Run: headless pygame with SDL's dummy video driver; simulated clock (each Clock.tick advances the game by its frame time, no real sleeping); random seed 0; keys injected as events and as key.get_pressed() state; no mouse input; restart key C tapped at the start of phases 3 and 4.
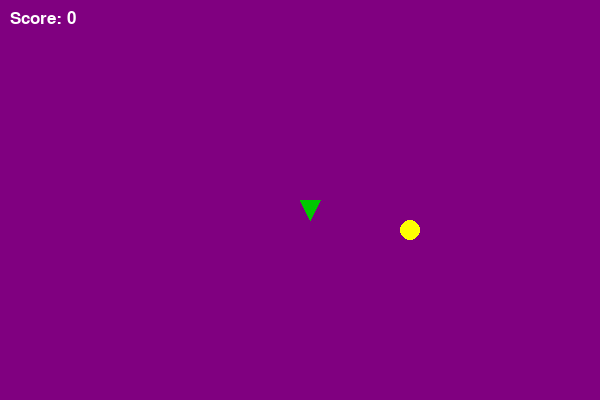
Frame 1 of 4 · flips 1–60 · no input
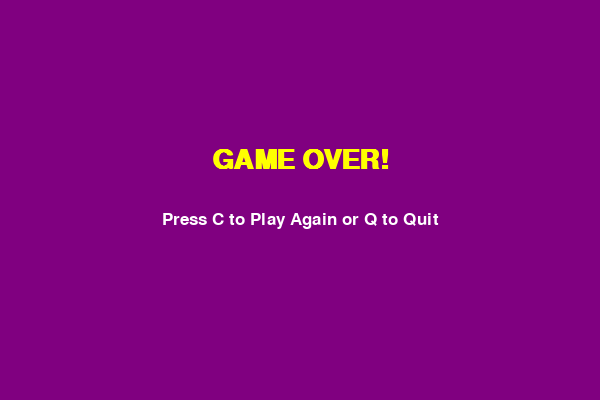
Frame 2 of 4 · flips 61–180 · tapped SPACE, RETURN · held RIGHT (→), D
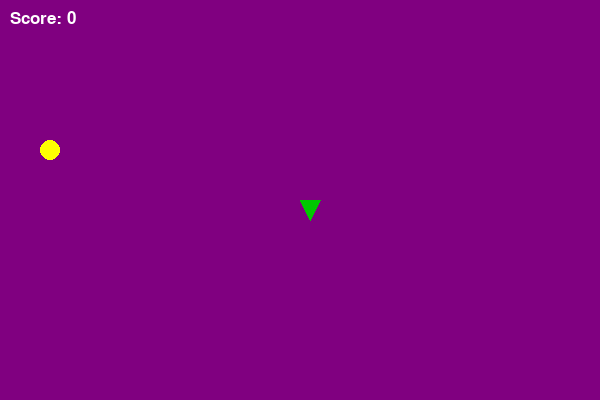
Frame 3 of 4 · flips 181–300 · tapped C · held DOWN (↓), S
Frame 4 of 4 · flips 301–420 · tapped C · held LEFT (←), A, UP (↑), W · screen same as frame 2, image omitted

The pygame program that drew these frames:

import pygame
import random

# Initialize pygame
pygame.init()

# Game window size
WIDTH, HEIGHT = 600, 400
CELL_SIZE = 20

# Colors
PURPLE = (128, 0, 128)
GREEN = (0, 200, 0)
YELLOW = (255, 255, 0)
WHITE = (255, 255, 255)
RED = (200, 0, 0)
BLUE = (0, 0, 200)

# Fonts
font = pygame.font.SysFont("arial", 25)
game_over_font = pygame.font.SysFont("comicsansms", 40, bold=True)

# Set up display
screen = pygame.display.set_mode((WIDTH, HEIGHT))
pygame.display.set_caption("Snake Game")

clock = pygame.time.Clock()


def draw_snake(snake_list, dx, dy):
    """Draw snake body and head with rotation"""
    # Draw body (all except head)
    for segment in snake_list[:-1]:
        pygame.draw.circle(
            screen,
            GREEN,
            (segment[0] + CELL_SIZE // 2, segment[1] + CELL_SIZE // 2),
            CELL_SIZE // 2
        )

    # Draw head (triangle pointing in movement direction)
    head_x, head_y = snake_list[-1]
    if dx > 0:  # moving right
        point1 = (head_x + CELL_SIZE, head_y + CELL_SIZE // 2)
        point2 = (head_x, head_y)
        point3 = (head_x, head_y + CELL_SIZE)
    elif dx < 0:  # moving left
        point1 = (head_x, head_y + CELL_SIZE // 2)
        point2 = (head_x + CELL_SIZE, head_y)
        point3 = (head_x + CELL_SIZE, head_y + CELL_SIZE)
    elif dy < 0:  # moving up
        point1 = (head_x + CELL_SIZE // 2, head_y)
        point2 = (head_x, head_y + CELL_SIZE)
        point3 = (head_x + CELL_SIZE, head_y + CELL_SIZE)
    else:  # moving down
        point1 = (head_x + CELL_SIZE // 2, head_y + CELL_SIZE)
        point2 = (head_x, head_y)
        point3 = (head_x + CELL_SIZE, head_y)

    pygame.draw.polygon(screen, GREEN, [point1, point2, point3])


def message(text, color, y_offset=0):
    """Display normal message in center"""
    msg = font.render(text, True, color)
    rect = msg.get_rect(center=(WIDTH // 2, HEIGHT // 2 + y_offset))
    screen.blit(msg, rect)


def game_over_message(text, color, y_offset=0):
    """Display game over message with bigger font"""
    msg = game_over_font.render(text, True, color)
    rect = msg.get_rect(center=(WIDTH // 2, HEIGHT // 2 + y_offset))
    screen.blit(msg, rect)


def game_loop():
    game_over = False
    game_close = False

    # Initial snake setup
    x = WIDTH // 2
    y = HEIGHT // 2
    dx = 0
    dy = 0
    snake_list = []
    snake_length = 1

    # Food
    food_x = round(random.randrange(0, WIDTH - CELL_SIZE) / CELL_SIZE) * CELL_SIZE
    food_y = round(random.randrange(0, HEIGHT - CELL_SIZE) / CELL_SIZE) * CELL_SIZE

    # Score & speed
    score = 0
    speed = 6
    paused = False

    while not game_over:

        while game_close:
            screen.fill(PURPLE)
            game_over_message("GAME OVER!", YELLOW, -40)  # headline
            message("Press C to Play Again or Q to Quit", WHITE, 20)  # smaller instruction
            pygame.display.update()

            for event in pygame.event.get():
                if event.type == pygame.QUIT:
                    game_over = True
                    game_close = False
                if event.type == pygame.KEYDOWN:
                    if event.key == pygame.K_q:
                        game_over = True
                        game_close = False
                    if event.key == pygame.K_c:
                        game_loop()

        for event in pygame.event.get():
            if event.type == pygame.QUIT:
                game_over = True
            if event.type == pygame.KEYDOWN:
                if event.key == pygame.K_LEFT and dx == 0:
                    dx = -CELL_SIZE
                    dy = 0
                elif event.key == pygame.K_RIGHT and dx == 0:
                    dx = CELL_SIZE
                    dy = 0
                elif event.key == pygame.K_UP and dy == 0:
                    dx = 0
                    dy = -CELL_SIZE
                elif event.key == pygame.K_DOWN and dy == 0:
                    dx = 0
                    dy = CELL_SIZE
                elif event.key == pygame.K_p:  # Pause/Resume
                    paused = not paused

        if paused:
            screen.fill(PURPLE)
            message("Game Paused. Press P to Resume", BLUE)
            pygame.display.update()
            continue

        # Move snake
        x += dx
        y += dy

        # Check wall collision
        if x >= WIDTH or x < 0 or y >= HEIGHT or y < 0:
            game_close = True

        screen.fill(PURPLE)

        # Draw food (circle)
        pygame.draw.circle(
            screen,
            YELLOW,
            (food_x + CELL_SIZE // 2, food_y + CELL_SIZE // 2),
            CELL_SIZE // 2
        )

        # Snake mechanics
        snake_head = [x, y]
        snake_list.append(snake_head)
        if len(snake_list) > snake_length:
            del snake_list[0]

        # Check self-collision
        for segment in snake_list[:-1]:
            if segment == snake_head:
                game_close = True

        draw_snake(snake_list, dx, dy)

        # Score
        score_text = font.render(f"Score: {score}", True, WHITE)
        screen.blit(score_text, [10, 10])

        pygame.display.update()

        # Check food collision
        if x == food_x and y == food_y:
            food_x = round(random.randrange(0, WIDTH - CELL_SIZE) / CELL_SIZE) * CELL_SIZE
            food_y = round(random.randrange(0, HEIGHT - CELL_SIZE) / CELL_SIZE) * CELL_SIZE
            snake_length += 1
            score += 1
            speed += 0.4  # Increase speed as score grows

        clock.tick(speed)

    pygame.quit()
    quit()


# Run the game
game_loop()
